Run: headless pygame with SDL's dummy video driver; simulated clock (each Clock.tick advances the game by its frame time, no real sleeping); random seed 0; keys injected as events and as key.get_pressed() state; no mouse input.
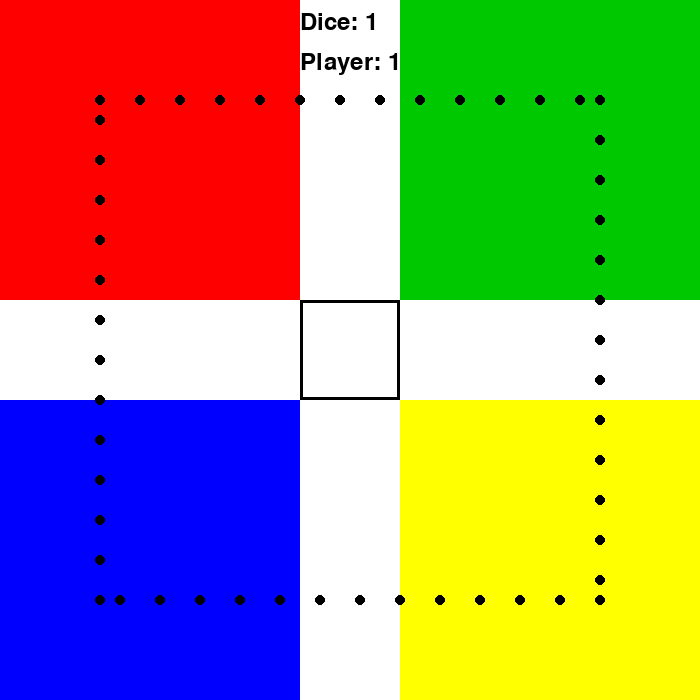
Frame 1 of 4 · flips 1–60 · no input
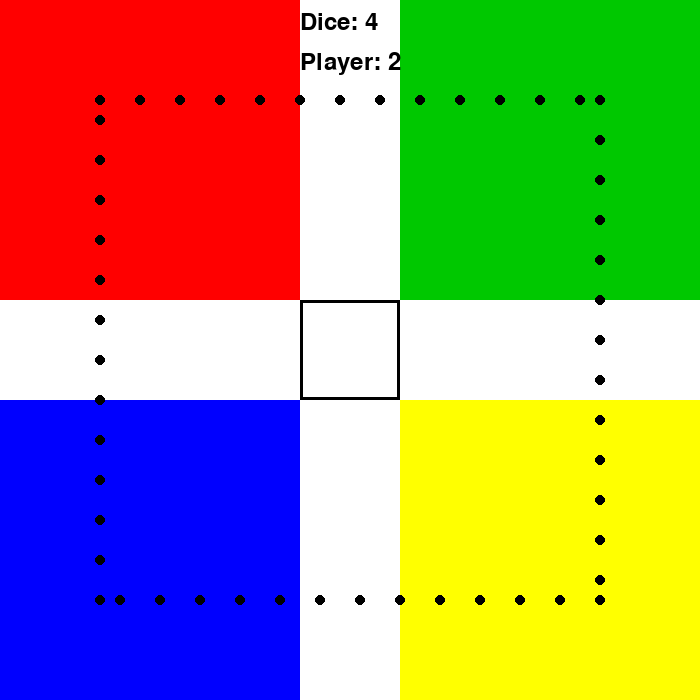
Frame 2 of 4 · flips 61–180 · tapped SPACE, RETURN · held RIGHT (→), D
Frame 3 of 4 · flips 181–300 · held DOWN (↓), S · screen unchanged from frame 2, image omitted
Frame 4 of 4 · flips 301–420 · held LEFT (←), A, UP (↑), W · screen unchanged from frame 3, image omitted

The pygame program that drew these frames:

import pygame
import sys
import random

pygame.init()

WIDTH, HEIGHT = 700, 700
screen = pygame.display.set_mode((WIDTH, HEIGHT))
pygame.display.set_caption("Ludo Game")

WHITE = (255,255,255)
BLACK = (0,0,0)
RED = (255,0,0)
GREEN = (0,200,0)
BLUE = (0,0,255)
YELLOW = (255,255,0)

clock = pygame.time.Clock()
font = pygame.font.Font(None, 36)

path = []

for x in range(100, 600, 40):
    path.append((x, 100))

for y in range(100, 600, 40):
    path.append((600, y))

for x in range(600, 100, -40):
    path.append((x, 600))

for y in range(600, 100, -40):
    path.append((100, y))


class Player:
    def __init__(self, color, start_index):
        self.color = color
        self.position = -1
        self.start_index = start_index

    def move(self, dice):
        if self.position == -1:
            if dice == 6:
                self.position = self.start_index
        else:
            self.position = (self.position + dice) % len(path)

    def draw(self):
        if self.position != -1:
            x, y = path[self.position]
            pygame.draw.circle(screen, self.color, (x, y), 12)


players = [
    Player(RED, 0),
    Player(GREEN, len(path)//4),
    Player(YELLOW, len(path)//2),
    Player(BLUE, 3*len(path)//4)
]

current_player = 0
dice_value = 1

def draw_board():
    screen.fill(WHITE)

    pygame.draw.rect(screen, RED, (0, 0, 300, 300))
    pygame.draw.rect(screen, GREEN, (400, 0, 300, 300))
    pygame.draw.rect(screen, BLUE, (0, 400, 300, 300))
    pygame.draw.rect(screen, YELLOW, (400, 400, 300, 300))

    pygame.draw.rect(screen, BLACK, (300, 300, 100, 100), 3)

    for p in path:
        pygame.draw.circle(screen, BLACK, p, 5)


def draw_ui():
    text = font.render(f"Dice: {dice_value}", True, BLACK)
    screen.blit(text, (300, 10))

    turn = font.render(f"Player: {current_player+1}", True, BLACK)
    screen.blit(turn, (300, 50))


running = True

while running:
    draw_board()

    for player in players:
        player.draw()

    draw_ui()

    for event in pygame.event.get():
        if event.type == pygame.QUIT:
            pygame.quit()
            sys.exit()

        if event.type == pygame.KEYDOWN:
            if event.key == pygame.K_SPACE:
                dice_value = random.randint(1, 6)
                players[current_player].move(dice_value)

                if dice_value != 6:
                    current_player = (current_player + 1) % 4

    pygame.display.update()
    clock.tick(30)
